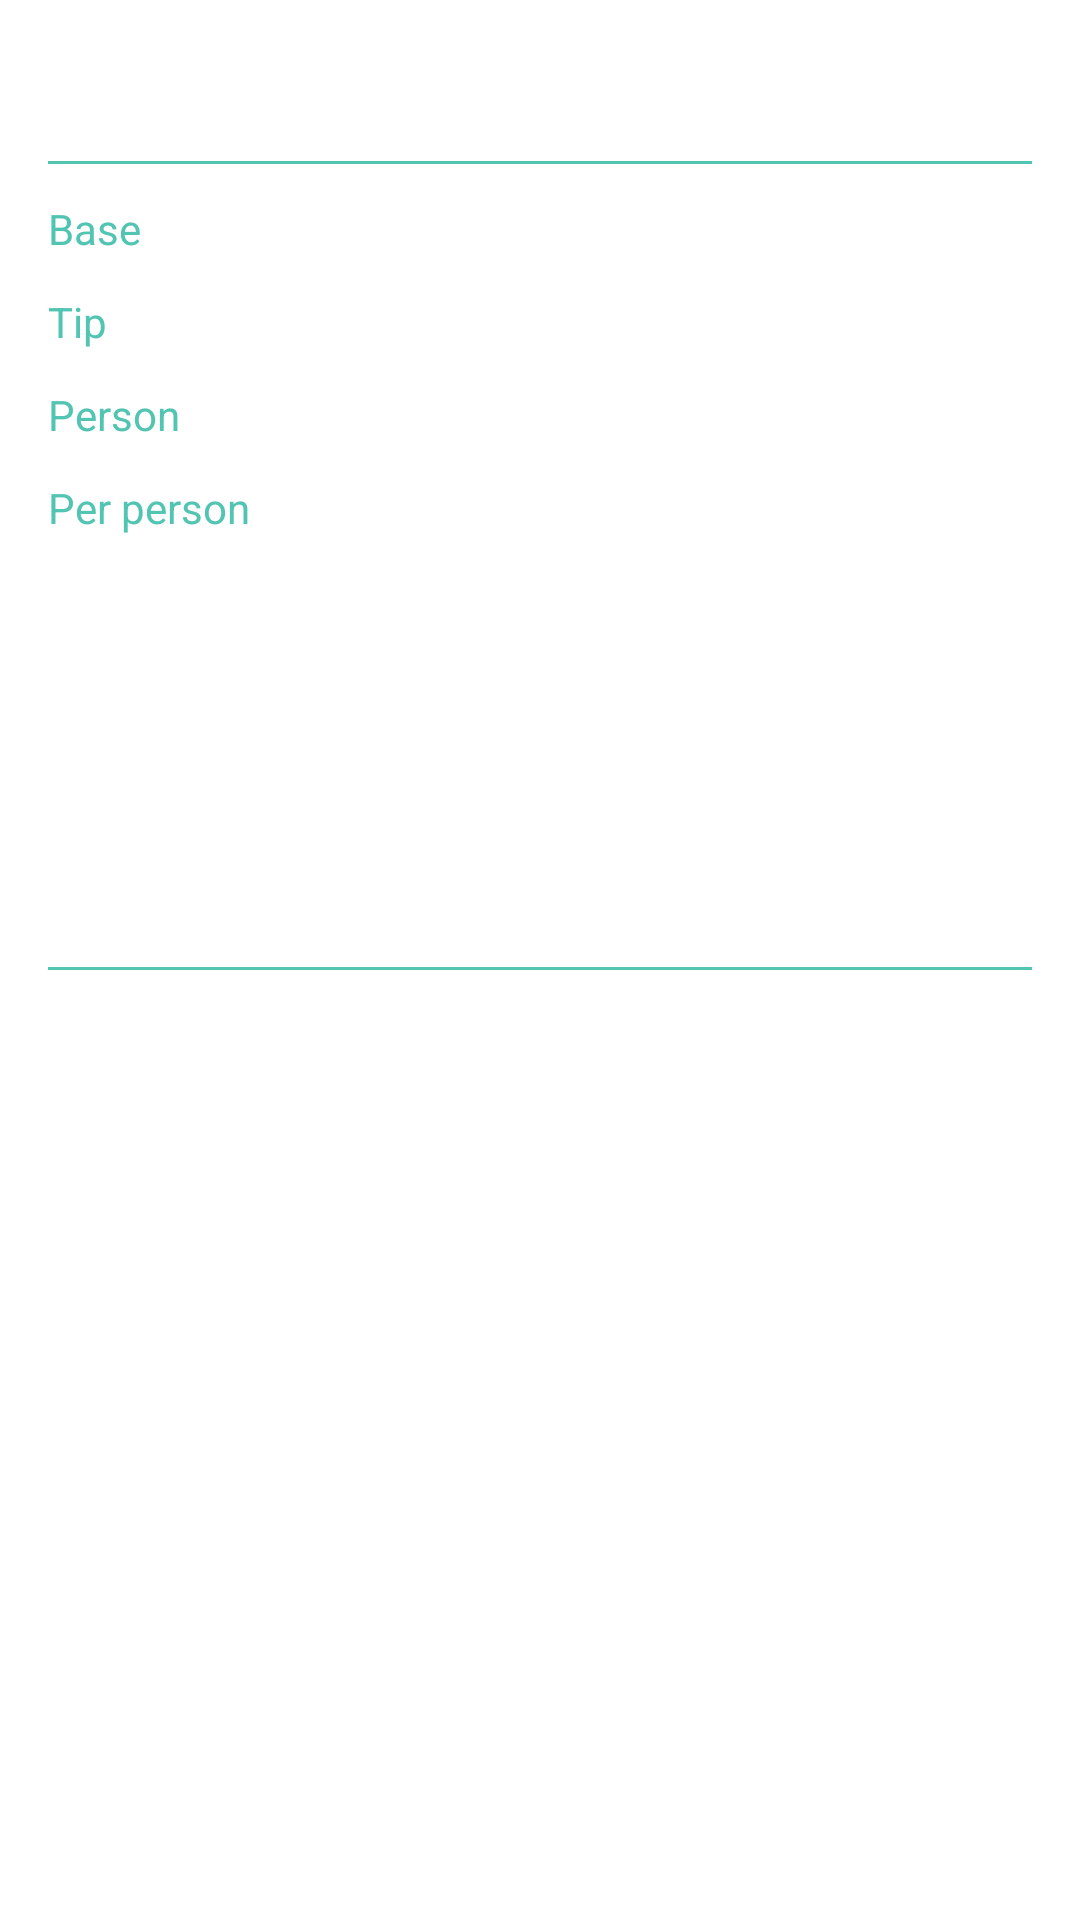

This screen was rendered from an Android layout file. Write that file and the resources it references.
<!-- AndroidManifest.xml: application theme Theme.TipCalculator -->
<!-- res/layout/tip_item.xml -->
<?xml version="1.0" encoding="utf-8"?>
<androidx.constraintlayout.widget.ConstraintLayout xmlns:android="http://schemas.android.com/apk/res/android"
    xmlns:app="http://schemas.android.com/apk/res-auto"
    android:layout_width="match_parent"
    android:layout_height="wrap_content"
    android:background="@drawable/item_tip_background"
    xmlns:tool="http://schemas.android.com/tools">

    <TextView
        android:id="@+id/date_text"
        style="@style/ItemDataText"
        android:layout_width="wrap_content"
        android:layout_height="wrap_content"
        android:layout_marginStart="@dimen/result_content_margin_start"
        android:layout_marginTop="@dimen/result_content_margin_top"
        android:layout_marginEnd="@dimen/result_content_margin_end"
        app:layout_constraintStart_toStartOf="parent"
        app:layout_constraintTop_toTopOf="parent"
        tool:text="20 Mar, 2023" />

    <ImageButton
        android:id="@+id/shareButton"
        android:layout_width="wrap_content"
        android:layout_height="wrap_content"
        android:layout_marginEnd="@dimen/margin_end"
        android:background="@android:color/transparent"
        android:src="@drawable/ic_share"
        app:layout_constraintBottom_toBottomOf="@+id/date_text"
        app:layout_constraintEnd_toEndOf="parent"
        app:layout_constraintTop_toTopOf="@+id/date_text" />

    <com.google.android.material.divider.MaterialDivider
        android:id="@+id/devider"
        android:layout_width="match_parent"
        android:layout_height="wrap_content"
        android:layout_marginStart="@dimen/result_content_margin_start"
        android:layout_marginTop="@dimen/result_content_content_margin_top"
        android:layout_marginEnd="@dimen/result_content_margin_end"
        app:dividerColor="@color/light_green"
        app:layout_constraintBottom_toTopOf="@+id/textView"
        app:layout_constraintEnd_toEndOf="parent"
        app:layout_constraintStart_toStartOf="parent"
        app:layout_constraintTop_toBottomOf="@+id/date_text" />

    <TextView
        android:id="@+id/textView"
        style="@style/ResultTitleText"
        android:layout_width="0dp"
        android:layout_height="wrap_content"
        android:layout_marginStart="@dimen/result_content_margin_start"
        android:layout_marginTop="@dimen/result_content_content_margin_top"
        android:layout_marginEnd="@dimen/result_content_margin_end"
        android:text="@string/base"
        app:layout_constraintEnd_toStartOf="@id/base_result_text"
        app:layout_constraintStart_toStartOf="parent"
        app:layout_constraintTop_toBottomOf="@id/devider" />

    <TextView
        android:id="@+id/base_result_text"
        style="@style/ResultSumText"
        android:layout_width="wrap_content"
        android:layout_height="wrap_content"
        android:layout_marginTop="@dimen/result_content_content_margin_top"
        android:layout_marginEnd="@dimen/result_content_margin_end"
        android:text="@string/_00_00"
        app:layout_constraintEnd_toEndOf="parent"
        app:layout_constraintStart_toEndOf="@+id/textView"
        app:layout_constraintTop_toBottomOf="@id/devider" />

    <TextView
        android:id="@+id/textView2"
        style="@style/ResultTitleText"
        android:layout_width="0dp"
        android:layout_height="wrap_content"
        android:layout_marginStart="@dimen/result_content_margin_start"
        android:layout_marginTop="@dimen/result_content_content_margin_top"
        android:layout_marginEnd="@dimen/result_content_margin_end"
        android:text="@string/tip"
        app:layout_constraintEnd_toStartOf="@id/tip_result_text"
        app:layout_constraintStart_toStartOf="parent"
        app:layout_constraintTop_toBottomOf="@+id/textView" />

    <TextView
        android:id="@+id/tip_result_text"
        style="@style/ResultSumText"
        android:layout_width="wrap_content"
        android:layout_height="wrap_content"
        android:layout_marginTop="@dimen/result_content_content_margin_top"
        android:layout_marginEnd="@dimen/result_content_margin_end"
        android:text="@string/_00_00"
        app:layout_constraintEnd_toEndOf="parent"
        app:layout_constraintStart_toEndOf="@+id/textView2"
        app:layout_constraintTop_toBottomOf="@+id/base_result_text" />

    <TextView
        android:id="@+id/textView3"
        style="@style/ResultTitleText"
        android:layout_width="0dp"
        android:layout_height="wrap_content"
        android:layout_marginStart="@dimen/result_content_margin_start"
        android:layout_marginTop="@dimen/result_content_content_margin_top"
        android:layout_marginEnd="@dimen/result_content_margin_end"
        android:text="@string/person"
        app:layout_constraintEnd_toStartOf="@id/person_result_text"
        app:layout_constraintStart_toStartOf="parent"
        app:layout_constraintTop_toBottomOf="@+id/textView2" />

    <TextView
        android:id="@+id/person_result_text"
        style="@style/ResultSumText"
        android:layout_width="wrap_content"
        android:layout_height="wrap_content"
        android:layout_marginTop="@dimen/result_content_content_margin_top"
        android:layout_marginEnd="@dimen/result_content_margin_end"
        android:text="@string/_00_00"
        app:layout_constraintEnd_toEndOf="parent"
        app:layout_constraintStart_toEndOf="@+id/textView3"
        app:layout_constraintTop_toBottomOf="@+id/tip_result_text" />

    <TextView
        android:id="@+id/textView4"
        style="@style/ResultTitleText"
        android:layout_width="0dp"
        android:layout_height="wrap_content"
        android:layout_marginStart="@dimen/result_content_margin_start"
        android:layout_marginTop="@dimen/result_content_content_margin_top"
        android:layout_marginEnd="@dimen/result_content_margin_end"
        android:text="@string/per_person"
        app:layout_constraintEnd_toStartOf="@id/per_person_result_text"
        app:layout_constraintStart_toStartOf="parent"
        app:layout_constraintTop_toBottomOf="@+id/textView3" />

    <TextView
        android:id="@+id/per_person_result_text"
        style="@style/ResultSumText"
        android:layout_width="wrap_content"
        android:layout_height="wrap_content"
        android:layout_marginTop="@dimen/result_content_content_margin_top"
        android:layout_marginEnd="@dimen/result_content_margin_end"
        android:text="@string/_00_00"
        app:layout_constraintEnd_toEndOf="parent"
        app:layout_constraintStart_toEndOf="@+id/textView4"
        app:layout_constraintTop_toBottomOf="@+id/person_result_text" />

    <com.google.android.material.divider.MaterialDivider
        android:id="@+id/second_devider"
        android:layout_width="match_parent"
        android:layout_height="wrap_content"
        android:layout_marginStart="@dimen/result_content_margin_start"
        android:layout_marginTop="@dimen/result_content_content_margin_top"
        android:layout_marginEnd="@dimen/result_content_margin_end"
        app:dividerColor="@color/light_green"
        app:layout_constraintBottom_toTopOf="@+id/textView5"
        app:layout_constraintEnd_toEndOf="parent"
        app:layout_constraintStart_toStartOf="parent"
        app:layout_constraintTop_toBottomOf="@+id/textView4" />

    <TextView
        android:id="@+id/textView5"
        style="@style/ResultTotalText"
        android:layout_width="0dp"
        android:layout_height="wrap_content"
        android:layout_marginStart="@dimen/result_content_margin_start"
        android:layout_marginTop="@dimen/result_content_content_margin_top"
        android:layout_marginEnd="@dimen/result_content_margin_end"
        android:layout_marginBottom="@dimen/result_content_margin_bottom"
        android:text="@string/total"
        app:layout_constraintBottom_toBottomOf="parent"
        app:layout_constraintEnd_toStartOf="@id/total_result_text"
        app:layout_constraintStart_toStartOf="parent"
        app:layout_constraintTop_toBottomOf="@id/second_devider" />

    <TextView
        android:id="@+id/total_result_text"
        style="@style/ResultTotalText"
        android:layout_width="wrap_content"
        android:layout_height="wrap_content"
        android:layout_marginTop="@dimen/result_content_content_margin_top"
        android:layout_marginEnd="@dimen/result_content_margin_end"
        android:text="@string/_00_00"
        app:layout_constraintEnd_toEndOf="parent"
        app:layout_constraintStart_toEndOf="@+id/textView5"
        app:layout_constraintTop_toBottomOf="@+id/second_devider" />

</androidx.constraintlayout.widget.ConstraintLayout>
<!-- resources referenced by this layout -->
<resources>
  <color name="light_green">#51C4B2</color>
  <dimen name="margin_end">24dp</dimen>
  <dimen name="result_content_content_margin_top">12dp</dimen>
  <dimen name="result_content_margin_bottom">20dp</dimen>
  <dimen name="result_content_margin_end">16dp</dimen>
  <dimen name="result_content_margin_start">16dp</dimen>
  <dimen name="result_content_margin_top">20dp</dimen>
  <!-- drawable item_tip_background (drawable-night) -->
  <?xml version="1.0" encoding="utf-8"?>
  <shape xmlns:android="http://schemas.android.com/apk/res/android">
  
      <solid android:color="@color/dark_green"/>
      <corners android:radius="@dimen/item_tip_radius"/>
  
  </shape>
  <string name="_00_00">00.00</string>
  <string name="base">Base</string>
  <string name="per_person">Per person</string>
  <string name="person">Person</string>
  <string name="tip">Tip</string>
  <string name="total">Total</string>
  <style name="ItemDataText">
          <item name="fontFamily">@font/poppins</item>
          <item name="android:textSize">@dimen/fragment_subtitle_text_size</item>
          <item name="android:textColor">@color/white</item>
      </style>
  <style name="ResultSumText">
          <item name="fontFamily">@font/poppins</item>
          <item name="android:textSize">@dimen/result_title_text_size</item>
          <item name="android:textColor">@color/white</item>
      </style>
  <style name="ResultTitleText">
          <item name="fontFamily">@font/poppins</item>
          <item name="android:textSize">@dimen/result_title_text_size</item>
          <item name="android:textColor">@color/light_green</item>
      </style>
  <style name="ResultTotalText">
          <item name="fontFamily">@font/poppins</item>
          <item name="android:textSize">@dimen/fragment_subtitle_text_size</item>
          <item name="android:textColor">@color/white</item>
      </style>
  <style name="Theme.TipCalculator" parent="Theme.MaterialComponents.DayNight.NoActionBar">
          
          <item name="colorPrimary">@color/black</item>
          <item name="colorPrimaryVariant">@color/white</item>
          <item name="colorOnPrimary">@color/white</item>
          
          <item name="colorSecondary">@color/dark_green</item>
          <item name="colorSecondaryVariant">@color/light_green</item>
          <item name="colorOnSecondary">@color/black</item>
          
          <item name="android:statusBarColor" tools:targetApi="l">@android:color/transparent</item>
          <item name="android:windowLightStatusBar">true</item>
          
      </style>
  <color name="white">#FFFFFFFF</color>
  <color name="dark_green">#008C76</color>
  <dimen name="item_tip_radius">10dp</dimen>
  <dimen name="fragment_subtitle_text_size">16sp</dimen>
  <dimen name="result_title_text_size">14sp</dimen>
  <color name="black">#24292D</color>
</resources>
